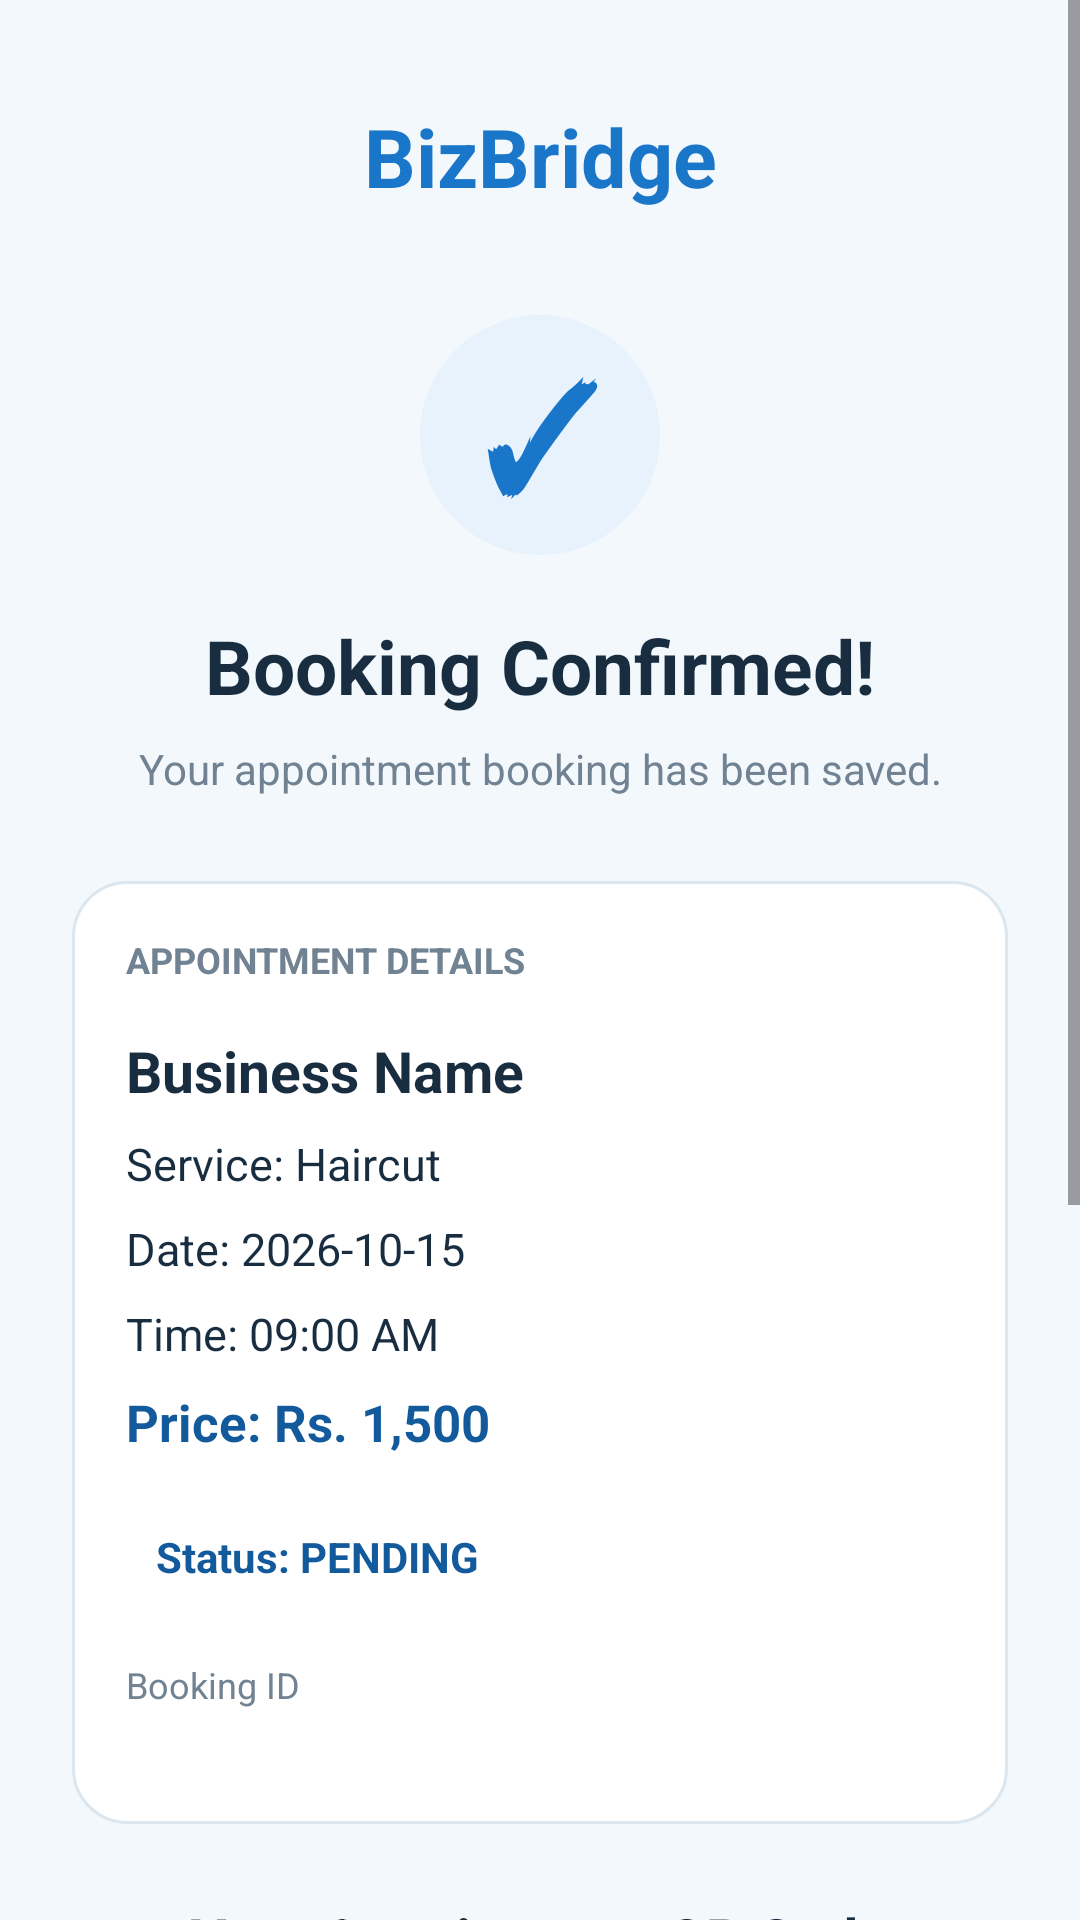

The Android layout XML behind this screen, and the referenced resources:
<!-- AndroidManifest.xml: application theme Theme.BizBridgeConnect -->
<!-- res/layout/activity_booking_confirmation.xml -->
<?xml version="1.0" encoding="utf-8"?>
<ScrollView xmlns:android="http://schemas.android.com/apk/res/android"
    android:layout_width="match_parent"
    android:layout_height="match_parent"
    android:background="@color/background"
    android:fillViewport="true">

    <LinearLayout
        android:layout_width="match_parent"
        android:layout_height="wrap_content"
        android:gravity="center_horizontal"
        android:orientation="vertical"
        android:padding="24dp">

        <TextView
            android:layout_width="match_parent"
            android:layout_height="wrap_content"
            android:gravity="center"
            android:padding="10dp"
            android:text="BizBridge"
            android:textColor="@color/primary"
            android:textSize="27sp"
            android:textStyle="bold" />

        <TextView
            android:layout_width="80dp"
            android:layout_height="80dp"
            android:layout_marginTop="25dp"
            android:background="@drawable/bg_dashboard_circle"
            android:gravity="center"
            android:text="✓"
            android:textColor="@color/primary"
            android:textSize="48sp"
            android:textStyle="bold" />

        <TextView
            android:layout_width="match_parent"
            android:layout_height="wrap_content"
            android:layout_marginTop="20dp"
            android:gravity="center"
            android:text="Booking Confirmed!"
            android:textColor="@color/text_primary"
            android:textSize="25sp"
            android:textStyle="bold" />

        <TextView
            android:layout_width="match_parent"
            android:layout_height="wrap_content"
            android:layout_marginTop="8dp"
            android:gravity="center"
            android:text="Your appointment booking has been saved."
            android:textColor="@color/text_secondary"
            android:textSize="14sp" />

        <LinearLayout
            android:layout_width="match_parent"
            android:layout_height="wrap_content"
            android:layout_marginTop="28dp"
            android:background="@drawable/bg_dashboard_card"
            android:orientation="vertical"
            android:padding="18dp">

            <TextView
                android:layout_width="match_parent"
                android:layout_height="wrap_content"
                android:text="APPOINTMENT DETAILS"
                android:textColor="@color/text_secondary"
                android:textSize="12sp"
                android:textStyle="bold" />

            <TextView
                android:id="@+id/tvConfirmationBusiness"
                android:layout_width="match_parent"
                android:layout_height="wrap_content"
                android:layout_marginTop="16dp"
                android:text="Business Name"
                android:textColor="@color/text_primary"
                android:textSize="19sp"
                android:textStyle="bold" />

            <TextView
                android:id="@+id/tvConfirmationService"
                android:layout_width="match_parent"
                android:layout_height="wrap_content"
                android:layout_marginTop="8dp"
                android:text="Service: Haircut"
                android:textColor="@color/text_primary"
                android:textSize="15sp" />

            <TextView
                android:id="@+id/tvConfirmationDate"
                android:layout_width="match_parent"
                android:layout_height="wrap_content"
                android:layout_marginTop="8dp"
                android:text="Date: 2026-10-15"
                android:textColor="@color/text_primary"
                android:textSize="15sp" />

            <TextView
                android:id="@+id/tvConfirmationTime"
                android:layout_width="match_parent"
                android:layout_height="wrap_content"
                android:layout_marginTop="8dp"
                android:text="Time: 09:00 AM"
                android:textColor="@color/text_primary"
                android:textSize="15sp" />

            <TextView
                android:id="@+id/tvConfirmationPrice"
                android:layout_width="match_parent"
                android:layout_height="wrap_content"
                android:layout_marginTop="8dp"
                android:text="Price: Rs. 1,500"
                android:textColor="@color/primary_dark"
                android:textSize="17sp"
                android:textStyle="bold" />

            <TextView
                android:id="@+id/tvConfirmationStatus"
                android:layout_width="wrap_content"
                android:layout_height="wrap_content"
                android:layout_marginTop="14dp"
                android:background="@drawable/bg_dashboard_category"
                android:padding="10dp"
                android:text="Status: PENDING"
                android:textColor="@color/primary_dark"
                android:textStyle="bold" />

            <TextView
                android:layout_width="match_parent"
                android:layout_height="wrap_content"
                android:layout_marginTop="15dp"
                android:text="Booking ID"
                android:textColor="@color/text_secondary"
                android:textSize="12sp" />

            <TextView
                android:id="@+id/tvConfirmationBookingId"
                android:layout_width="match_parent"
                android:layout_height="wrap_content"
                android:layout_marginTop="4dp"
                android:textColor="@color/text_primary"
                android:textSize="12sp" />

        </LinearLayout>

        <TextView
            android:layout_width="match_parent"
            android:layout_height="wrap_content"
            android:layout_marginTop="25dp"
            android:gravity="center"
            android:text="Your Appointment QR Code"
            android:textColor="@color/text_primary"
            android:textSize="19sp"
            android:textStyle="bold" />

        <ImageView
            android:id="@+id/ivBookingQr"
            android:layout_width="220dp"
            android:layout_height="220dp"
            android:layout_marginTop="12dp"
            android:background="@color/white"
            android:contentDescription="Appointment confirmation QR code"
            android:padding="10dp"
            android:scaleType="fitCenter" />

        <TextView
            android:layout_width="match_parent"
            android:layout_height="wrap_content"
            android:layout_marginTop="8dp"
            android:gravity="center"
            android:text="Keep this QR code for appointment verification."
            android:textColor="@color/text_secondary"
            android:textSize="13sp" />

        <Button
            android:id="@+id/btnConfirmationHome"
            android:layout_width="match_parent"
            android:layout_height="54dp"
            android:layout_marginTop="25dp"
            android:background="@drawable/bg_button_primary"
            android:text="Back to Home"
            android:textAllCaps="false"
            android:textColor="@color/white"
            android:textSize="16sp" />

    </LinearLayout>
</ScrollView>
<!-- resources referenced by this layout -->
<resources>
  <color name="background">#F3F8FC</color>
  <color name="primary">#1976C9</color>
  <color name="primary_dark">#125A9B</color>
  <color name="text_primary">#192D40</color>
  <color name="text_secondary">#718292</color>
  <color name="white">#FFFFFF</color>
  <!-- drawable bg_button_primary (drawable) -->
  <?xml version="1.0" encoding="utf-8"?>
  <shape xmlns:android="http://schemas.android.com/apk/res/android"
      android:shape="rectangle">
  
      <solid android:color="@color/primary" />
      <corners android:radius="12dp" />
  
  </shape>
  <!-- drawable bg_dashboard_card (drawable) -->
  <?xml version="1.0" encoding="utf-8"?>
  <shape xmlns:android="http://schemas.android.com/apk/res/android">
      <solid android:color="@color/surface" />
      <corners android:radius="18dp" />
      <stroke
          android:width="1dp"
          android:color="@color/input_border" />
  </shape>
  <!-- drawable bg_dashboard_circle (drawable) -->
  <?xml version="1.0" encoding="utf-8"?>
  <shape xmlns:android="http://schemas.android.com/apk/res/android">
      <solid android:color="@color/light_blue" />
      <corners android:radius="50dp" />
  </shape>
  <style name="Theme.BizBridgeConnect" parent="Theme.Material3.DayNight.NoActionBar">
  
          
          <item name="colorPrimary">@color/primary</item>
          <item name="colorPrimaryContainer">@color/light_blue</item>
          <item name="colorSecondary">@color/secondary</item>
          <item name="colorSurface">@color/surface</item>
          <item name="android:colorAccent">@color/primary</item>
  
          
          <item name="android:fontFamily">sans-serif</item>
  
          
          <item name="android:statusBarColor">@color/background</item>
          <item name="android:navigationBarColor">@color/background</item>
          <item name="android:windowLightStatusBar">true</item>
          <item name="android:windowLightNavigationBar">true</item>
  
          
          <item name="android:windowBackground">@color/background</item>
  
      </style>
  <color name="surface">#FFFFFF</color>
  <color name="input_border">#DCE6EE</color>
  <color name="light_blue">#E7F2FC</color>
  <color name="secondary">#18A6A0</color>
</resources>
